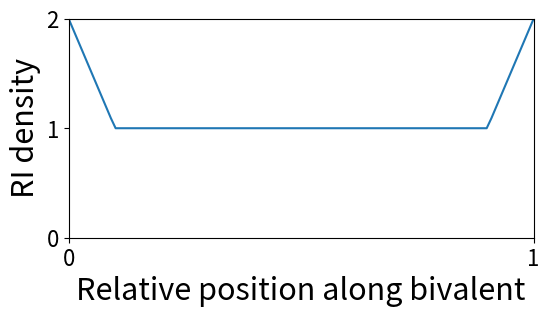

This chart was generated by the following Python code: (Note: this script raises an exception after producing the figure.)

import matplotlib.pyplot as plt
from scipy.interpolate import interp1d

import matplotlib as mpl

mpl.rcParams.update({ #'figure.figsize': (6.0,4.0),                                                                                                                                                                                                                                                           
 'figure.facecolor': (1,1,1,0), # play nicely with white background in the Qt and notebook                                                                                                                                                                                                                    
 'figure.edgecolor': (1,1,1,0),
 'font.size': 16, # 12pt labels get cutoff on 6x4 logplots, so use 10pt.                                                                                                                                                                                                                                      
 'figure.dpi': 72, # 72 dpi matches SVG/qtconsole                                                                                                                                                                                                                                                             
  'figure.subplot.bottom' : .15, # 10pt still needs a little more room on the xlabel                                                                                                                                                                                                                          
  'axes.labelsize':22,
#    'text.usetex':True,
})

import numpy as np

x = np.linspace(0,1,100)
y = interp1d([0,0.1,0.9,1.0],[2,1,1,2])(x)

plt.figure(figsize=(6,3))
plt.plot(x,y)
plt.xlabel('Relative position along bivalent')
plt.ylabel('RI density')
plt.ylim(0,2)
plt.xlim(0,1)
plt.xticks([0,1])
plt.yticks([0,1,2])
plt.savefig('../output/julia_plots/f_plot.svg')


